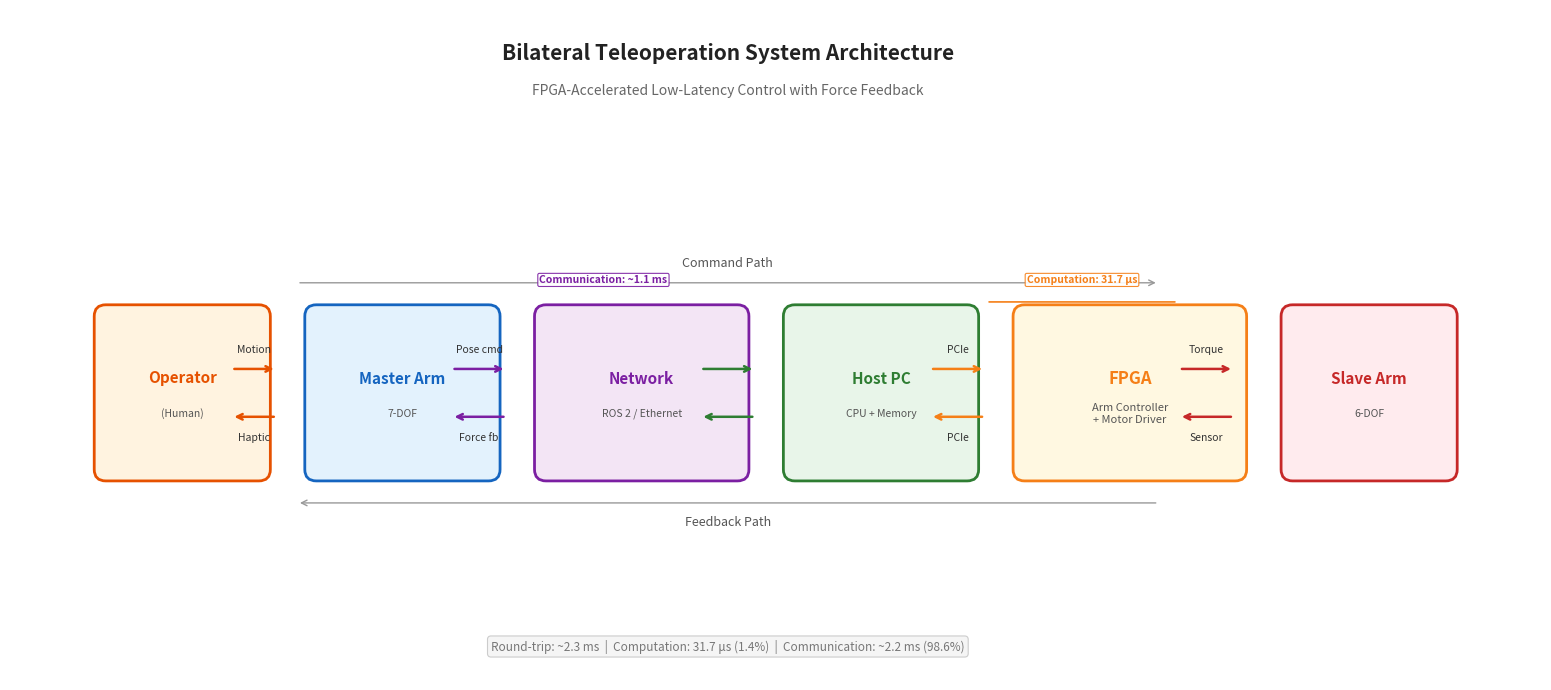

Python code for this plot: (Note: this script raises an exception after producing the figure.)
#!/usr/bin/env python3
"""
Bilateral Teleoperation System Overview - Abstract Architecture Diagram
High-level conceptual diagram without specific algorithm names.
"""
import matplotlib.pyplot as plt
import matplotlib.patches as mpatches
from matplotlib.patches import FancyBboxPatch, FancyArrowPatch

fig, ax = plt.subplots(1, 1, figsize=(16, 7))
ax.set_xlim(-0.5, 15.5)
ax.set_ylim(0, 7)
ax.set_aspect('equal')
ax.axis('off')

# ── Color scheme ──
C_HUMAN   = '#FFF3E0'  # warm cream - human
C_MASTER  = '#E3F2FD'  # light blue - master
C_NET     = '#F3E5F5'  # light purple - network
C_HOST    = '#E8F5E9'  # light green - host pc
C_FPGA    = '#FFF8E1'  # light yellow - fpga
C_SLAVE   = '#FFEBEE'  # light red - slave
C_ENV     = '#F1F8E9'  # light lime - environment

C_BORDER_M = '#1565C0'
C_BORDER_N = '#7B1FA2'
C_BORDER_H = '#2E7D32'
C_BORDER_F = '#F57F17'
C_BORDER_S = '#C62828'

def rounded_box(x, y, w, h, label, facecolor, edgecolor, fontsize=10,
                lw=2.0, sublabel=None, sublabel_size=7.5):
    box = FancyBboxPatch((x, y), w, h,
                         boxstyle="round,pad=0.12",
                         facecolor=facecolor, edgecolor=edgecolor,
                         linewidth=lw, zorder=2)
    ax.add_patch(box)
    if sublabel:
        ax.text(x + w/2, y + h/2 + 0.15, label,
                ha='center', va='center', fontsize=fontsize,
                fontweight='bold', color=edgecolor, zorder=3)
        ax.text(x + w/2, y + h/2 - 0.22, sublabel,
                ha='center', va='center', fontsize=sublabel_size,
                color='#555555', zorder=3)
    else:
        ax.text(x + w/2, y + h/2, label,
                ha='center', va='center', fontsize=fontsize,
                fontweight='bold', color=edgecolor, zorder=3)

def arrow(x1, y1, x2, y2, label='', color='#333', lw=1.8,
          style='->', label_offset=(0, 0.18), fontsize=7.5,
          label_color='#333'):
    ax.annotate('', xy=(x2, y2), xytext=(x1, y1),
                arrowprops=dict(arrowstyle=style, color=color,
                                lw=lw, shrinkA=3, shrinkB=3),
                zorder=4)
    if label:
        mx = (x1 + x2) / 2 + label_offset[0]
        my = (y1 + y2) / 2 + label_offset[1]
        ax.text(mx, my, label, ha='center', va='center',
                fontsize=fontsize, color=label_color, zorder=5)

# ═══════════════════════════════════════════════════════
#  Layout (left to right):
#  Operator | Master Arm | Network | Host PC | FPGA | Slave Arm | Environment
# ═══════════════════════════════════════════════════════

# ── Row heights ──
y_top = 4.2    # command path (top)
y_bot = 1.8    # feedback path (bottom)
y_mid = 3.0    # center line
bh = 1.6       # box height

# ── 1. Human Operator ──
rounded_box(0.5, y_mid - bh/2, 1.6, bh, 'Operator', C_HUMAN, '#E65100',
            fontsize=11, sublabel='(Human)')

# ── 2. Master Arm ──
rounded_box(2.7, y_mid - bh/2, 1.8, bh, 'Master Arm', C_MASTER, C_BORDER_M,
            fontsize=11, sublabel='7-DOF')

# ── 3. Network (ROS 2) ──
rounded_box(5.1, y_mid - bh/2, 2.0, bh, 'Network', C_NET, C_BORDER_N,
            fontsize=11, sublabel='ROS 2 / Ethernet')

# ── 4. Host PC ──
rounded_box(7.7, y_mid - bh/2, 1.8, bh, 'Host PC', C_HOST, C_BORDER_H,
            fontsize=11, sublabel='CPU + Memory')

# ── 5. FPGA ──
rounded_box(10.1, y_mid - bh/2, 2.2, bh, 'FPGA', C_FPGA, C_BORDER_F,
            fontsize=12, sublabel='Arm Controller\n+ Motor Driver',
            sublabel_size=8)

# ── 6. Slave Arm ──
rounded_box(12.9, y_mid - bh/2, 1.6, bh, 'Slave Arm', C_SLAVE, C_BORDER_S,
            fontsize=11, sublabel='6-DOF')

# ═══════════════════════════════════════════════════════
#  Arrows - Command path (top, left→right)
# ═══════════════════════════════════════════════════════
y_cmd = y_mid + 0.25
y_fb  = y_mid - 0.25

# Operator → Master
arrow(1.8, y_cmd, 2.3, y_cmd, 'Motion', '#E65100', label_offset=(0, 0.2))
# Master → Network
arrow(4.1, y_cmd, 4.7, y_cmd, 'Pose cmd', C_BORDER_N, label_offset=(0, 0.2))
# Network → Host PC
arrow(6.7, y_cmd, 7.3, y_cmd, '', C_BORDER_H)
# Host PC → FPGA
arrow(9.1, y_cmd, 9.7, y_cmd, 'PCIe', C_BORDER_F, label_offset=(0, 0.2))
# FPGA → Slave
arrow(11.7, y_cmd, 12.3, y_cmd, 'Torque', C_BORDER_S, label_offset=(0, 0.2))

# ═══════════════════════════════════════════════════════
#  Arrows - Feedback path (bottom, right→left)
# ═══════════════════════════════════════════════════════
# Slave → FPGA
arrow(12.3, y_fb, 11.7, y_fb, 'Sensor', C_BORDER_S,
      label_offset=(0, -0.22))
# FPGA → Host PC
arrow(9.7, y_fb, 9.1, y_fb, 'PCIe', C_BORDER_F,
      label_offset=(0, -0.22))
# Host PC → Network
arrow(7.3, y_fb, 6.7, y_fb, '', C_BORDER_H)
# Network → Master
arrow(4.7, y_fb, 4.1, y_fb, 'Force fb', C_BORDER_N,
      label_offset=(0, -0.22))
# Master → Operator
arrow(2.3, y_fb, 1.8, y_fb, 'Haptic', '#E65100',
      label_offset=(0, -0.22))

# ═══════════════════════════════════════════════════════
#  Labels for paths
# ═══════════════════════════════════════════════════════
ax.text(7.0, y_mid + 1.35, 'Command Path',
        ha='center', va='center', fontsize=9, fontstyle='italic',
        color='#555')
ax.annotate('', xy=(11.5, y_mid + 1.15), xytext=(2.5, y_mid + 1.15),
            arrowprops=dict(arrowstyle='->', color='#999', lw=1.0))

ax.text(7.0, y_mid - 1.35, 'Feedback Path',
        ha='center', va='center', fontsize=9, fontstyle='italic',
        color='#555')
ax.annotate('', xy=(2.5, y_mid - 1.15), xytext=(11.5, y_mid - 1.15),
            arrowprops=dict(arrowstyle='->', color='#999', lw=1.0))

# ═══════════════════════════════════════════════════════
#  Latency annotations
# ═══════════════════════════════════════════════════════
# Brace-like annotation for FPGA computation
ax.annotate('', xy=(9.7, y_mid + bh/2 + 0.15),
            xytext=(11.7, y_mid + bh/2 + 0.15),
            arrowprops=dict(arrowstyle='-', color=C_BORDER_F, lw=1.2))
ax.text(10.7, y_mid + bh/2 + 0.38,
        'Computation: 31.7 μs',
        ha='center', va='center', fontsize=7.5,
        color=C_BORDER_F, fontweight='bold',
        bbox=dict(boxstyle='round,pad=0.15', fc='white', ec=C_BORDER_F,
                  lw=0.8, alpha=0.9))

# Network latency
ax.text(5.7, y_mid + bh/2 + 0.38,
        'Communication: ~1.1 ms',
        ha='center', va='center', fontsize=7.5,
        color=C_BORDER_N, fontweight='bold',
        bbox=dict(boxstyle='round,pad=0.15', fc='white', ec=C_BORDER_N,
                  lw=0.8, alpha=0.9))

# ── Title ──
ax.text(7.0, 6.55,
        'Bilateral Teleoperation System Architecture',
        ha='center', va='center', fontsize=15, fontweight='bold',
        color='#222')
ax.text(7.0, 6.15,
        'FPGA-Accelerated Low-Latency Control with Force Feedback',
        ha='center', va='center', fontsize=10, color='#666')

# ── Bottom note ──
ax.text(7.0, 0.35,
        'Round-trip: ~2.3 ms  |  Computation: 31.7 μs (1.4%)  |  Communication: ~2.2 ms (98.6%)',
        ha='center', va='center', fontsize=8.5, color='#777',
        bbox=dict(boxstyle='round,pad=0.3', fc='#F5F5F5', ec='#CCC',
                  lw=0.8))

plt.tight_layout()

out_dir = 'D:/robot/impedance_control/figures'
fig.savefig(f'{out_dir}/fig_system_overview.png', dpi=300, bbox_inches='tight',
            facecolor='white')
fig.savefig(f'{out_dir}/fig_system_overview.pdf', bbox_inches='tight',
            facecolor='white')
print(f'Saved: {out_dir}/fig_system_overview.png')
print(f'Saved: {out_dir}/fig_system_overview.pdf')
plt.close()
